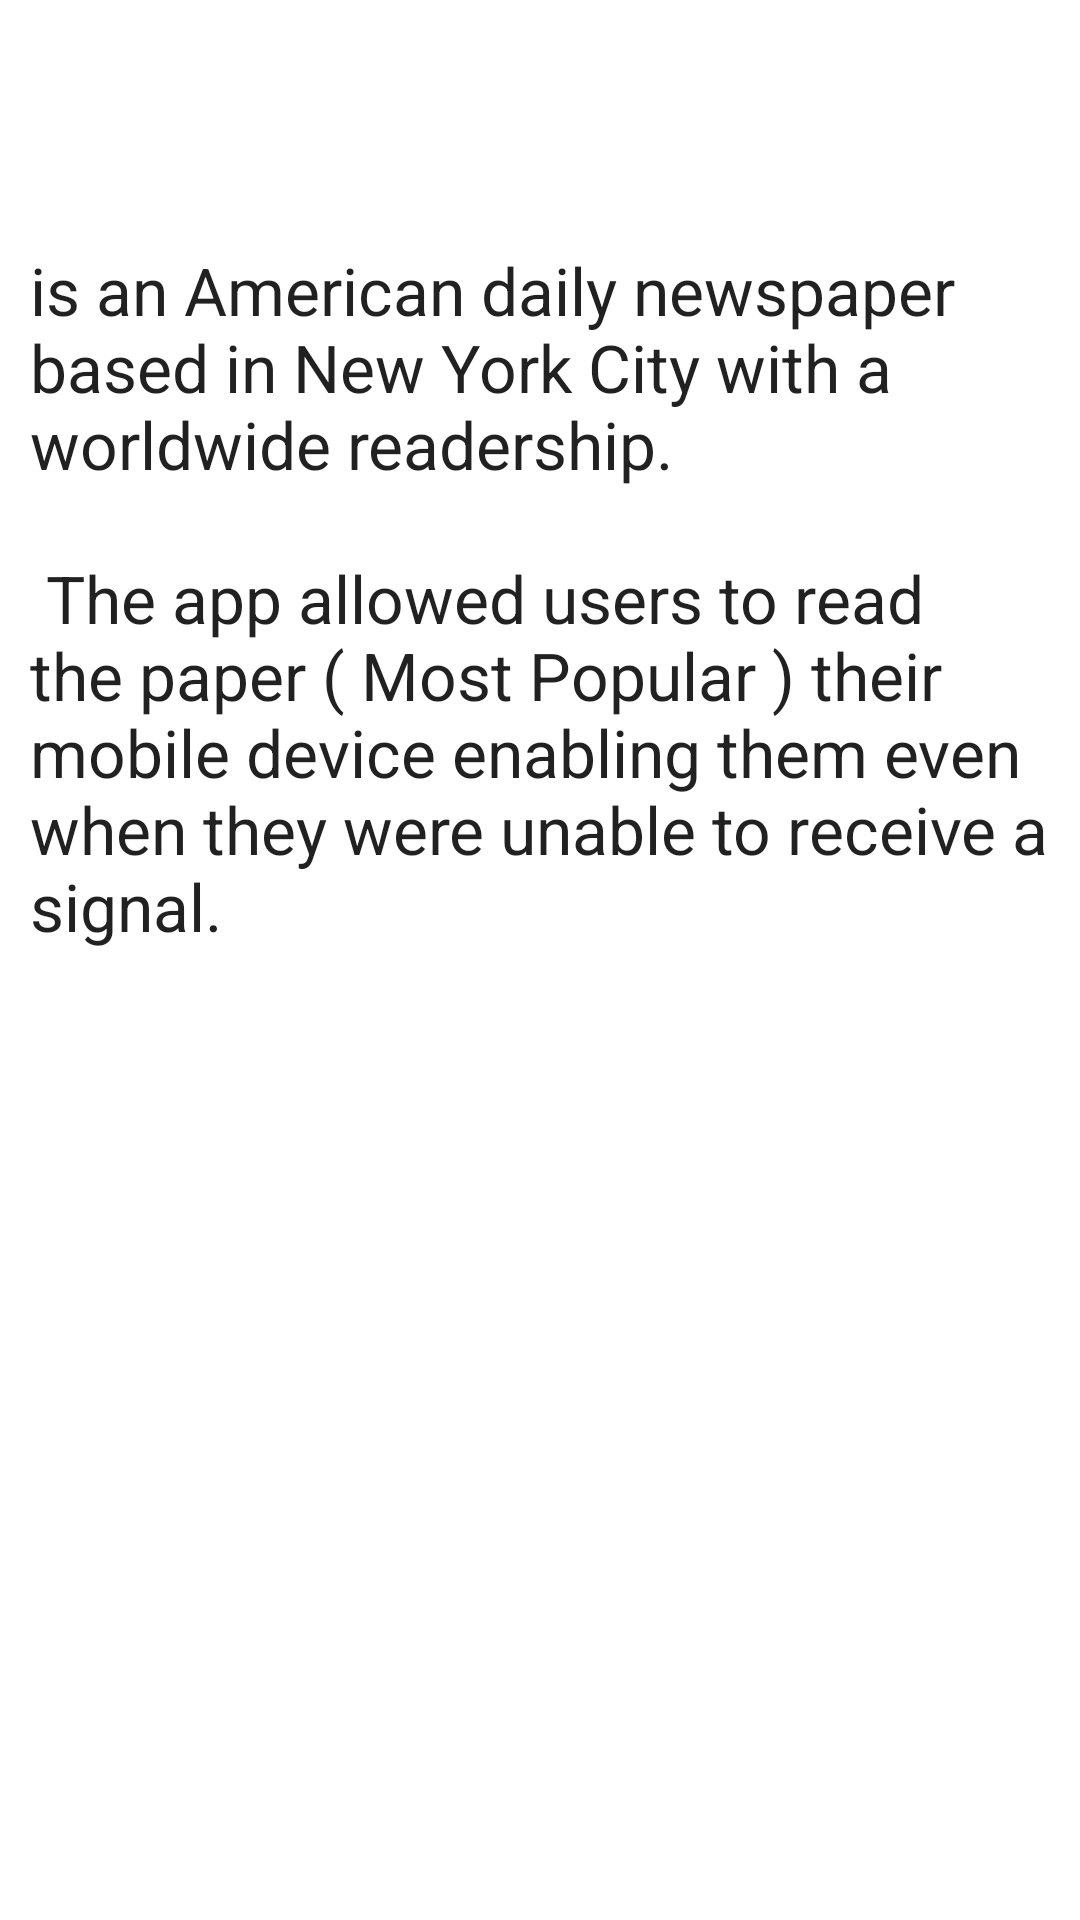

Android layout source for this screen:
<!-- AndroidManifest.xml: application theme Theme.NYTimesMostPopular -->
<!-- res/layout/fragment_about.xml -->
<?xml version="1.0" encoding="utf-8"?>
<ScrollView xmlns:android="http://schemas.android.com/apk/res/android"
    xmlns:app="http://schemas.android.com/apk/res-auto"
    xmlns:tools="http://schemas.android.com/tools"
    android:layout_width="match_parent"
    android:layout_height="match_parent"
    android:fillViewport="true"
    tools:context=".ui.fragment.AboutFragment">

    <androidx.constraintlayout.widget.ConstraintLayout
        android:layout_width="match_parent"
        android:layout_height="wrap_content">

        <ImageView
            android:id="@+id/aboutImage"
            android:layout_width="0dp"
            android:layout_height="50dp"
            android:layout_marginStart="@dimen/item_space_10dp"
            android:layout_marginTop="@dimen/layout_spacing"
            android:layout_marginEnd="@dimen/item_space_10dp"
            android:src="@drawable/img_nav_header"
            app:layout_constraintEnd_toEndOf="parent"
            app:layout_constraintStart_toStartOf="parent"
            app:layout_constraintTop_toTopOf="parent" />

        <TextView
            android:layout_width="0dp"
            android:layout_height="wrap_content"
            android:layout_marginStart="@dimen/item_space_10dp"
            android:layout_marginTop="@dimen/layout_spacing"
            android:layout_marginEnd="@dimen/item_space_10dp"
            android:text="@string/about_text"
            android:textAppearance="@style/TextAppearance.AppCompat.Large"
            app:layout_constraintEnd_toEndOf="parent"
            app:layout_constraintStart_toStartOf="parent"
            app:layout_constraintTop_toBottomOf="@+id/aboutImage" />

    </androidx.constraintlayout.widget.ConstraintLayout>
</ScrollView>
<!-- resources referenced by this layout -->
<resources>
  <dimen name="item_space_10dp">10dp</dimen>
  <dimen name="layout_spacing">16dp</dimen>
  <string name="about_text">is an American daily newspaper based in New York City with a worldwide readership.\n\n The app allowed users to read the paper ( Most Popular ) their mobile device enabling them even when they were unable to receive a signal.</string>
  <style name="Theme.NYTimesMostPopular" parent="Theme.MaterialComponents.DayNight.NoActionBar">
          
          <item name="colorPrimary">@color/purple_500</item>
          <item name="colorPrimaryVariant">@color/purple_700</item>
          <item name="colorOnPrimary">@color/white</item>
          
          <item name="colorSecondary">@color/teal_200</item>
          <item name="colorSecondaryVariant">@color/teal_700</item>
          <item name="colorOnSecondary">@color/black</item>
          
          <item name="android:statusBarColor">?attr/colorPrimaryVariant</item>
          
      </style>
  <!-- not gathered from this repository: default colours our renderer supplied (Android Studio template values) -->
  <color name="purple_500">#FF6200EE</color>
  <color name="purple_700">#FF3700B3</color>
  <color name="teal_200">#FF03DAC5</color>
  <color name="teal_700">#FF018786</color>
  <color name="black">#FF000000</color>
  <color name="white">#FFFFFFFF</color>
</resources>
